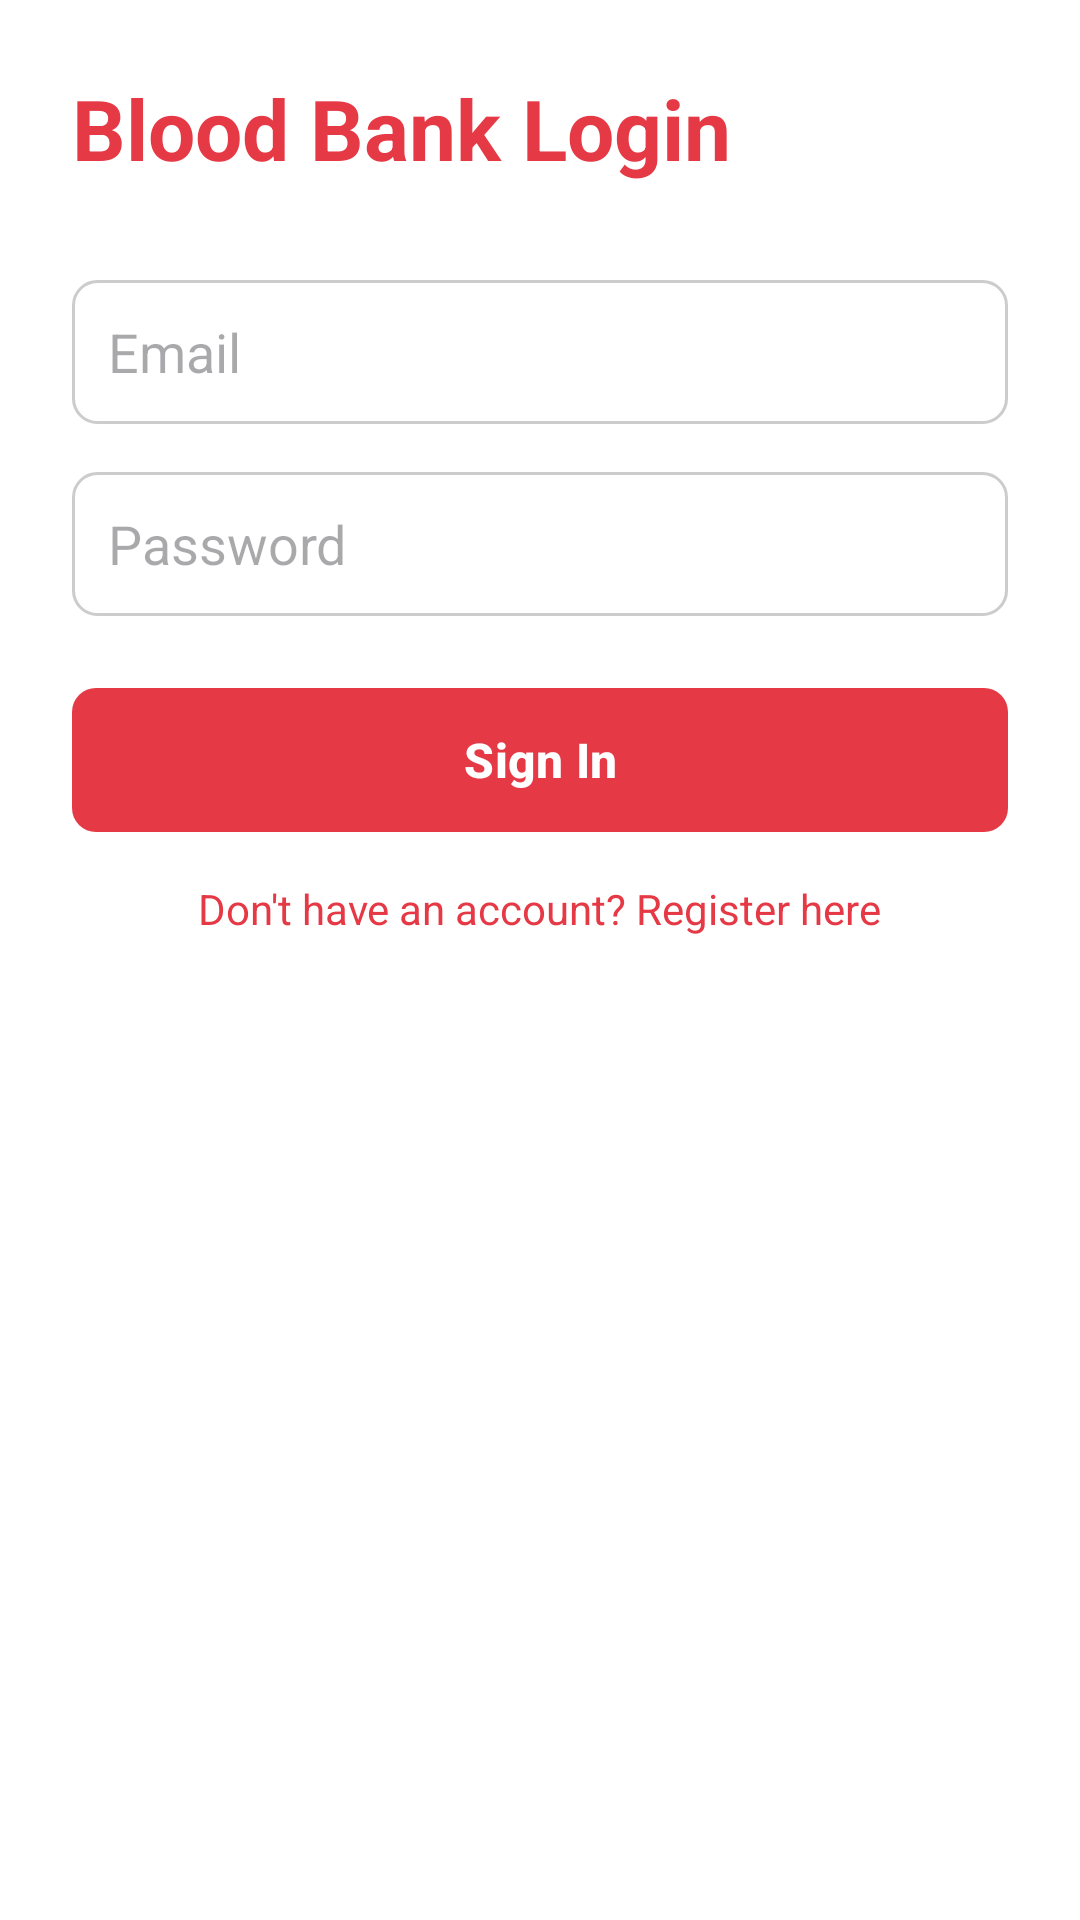

Write the Android layout XML for this screen, with the resource values it uses.
<!-- AndroidManifest.xml: activity theme Theme.BloodBankApp.NoActionBar -->
<!-- res/layout/activity_login.xml -->
<?xml version="1.0" encoding="utf-8"?>
<LinearLayout xmlns:android="http://schemas.android.com/apk/res/android"
    android:layout_width="match_parent"
    android:layout_height="match_parent"
    android:orientation="vertical"
    android:padding="24dp"
    android:background="@color/white">

    <TextView
        android:layout_width="wrap_content"
        android:layout_height="wrap_content"
        android:text="Blood Bank Login"
        android:textSize="28sp"
        android:textStyle="bold"
        android:textColor="@color/primary_red"
        android:layout_marginBottom="32dp" />

    <EditText
        android:id="@+id/et_email"
        android:layout_width="match_parent"
        android:layout_height="48dp"
        android:hint="Email"
        android:inputType="textEmailAddress"
        android:padding="12dp"
        android:background="@drawable/border_background"
        android:layout_marginBottom="16dp" />

    <EditText
        android:id="@+id/et_password"
        android:layout_width="match_parent"
        android:layout_height="48dp"
        android:hint="Password"
        android:inputType="textPassword"
        android:padding="12dp"
        android:background="@drawable/border_background"
        android:layout_marginBottom="24dp" />

    <ProgressBar
        android:id="@+id/progress_bar"
        android:layout_width="wrap_content"
        android:layout_height="wrap_content"
        android:layout_gravity="center"
        android:visibility="gone" />

    <Button
        android:id="@+id/btn_login"
        android:layout_width="match_parent"
        android:layout_height="48dp"
        android:text="Sign In"
        android:textColor="@color/white"
        android:textStyle="bold"
        android:textSize="16sp"
        android:background="@drawable/bg_button"
        android:layout_marginBottom="16dp" />

    <TextView
        android:id="@+id/tv_register"
        android:layout_width="wrap_content"
        android:layout_height="wrap_content"
        android:text="Don't have an account? Register here"
        android:textColor="@color/primary_red"
        android:textSize="14sp"
        android:layout_gravity="center_horizontal" />
</LinearLayout>
<!-- resources referenced by this layout -->
<resources>
  <color name="primary_red">#E63946</color>
  <color name="white">#FFFFFF</color>
  <!-- drawable bg_button (drawable) -->
  <?xml version="1.0" encoding="utf-8"?>
  <shape xmlns:android="http://schemas.android.com/apk/res/android"
      android:shape="rectangle">
  
      
      <solid android:color="@color/primary_red" />
  
      
      <corners android:radius="8dp" />
  
  </shape>
  <!-- drawable border_background (drawable) -->
  <?xml version="1.0" encoding="utf-8"?>
  <shape xmlns:android="http://schemas.android.com/apk/res/android"
      android:shape="rectangle">
      <stroke
          android:width="1dp"
          android:color="#CCCCCC" />
      <corners android:radius="8dp" />
      <solid android:color="@android:color/white" />
  </shape>
  <style name="Theme.BloodBankApp.NoActionBar">
          <item name="windowActionBar">false</item>
          <item name="windowNoTitle">true</item>
      </style>
</resources>
